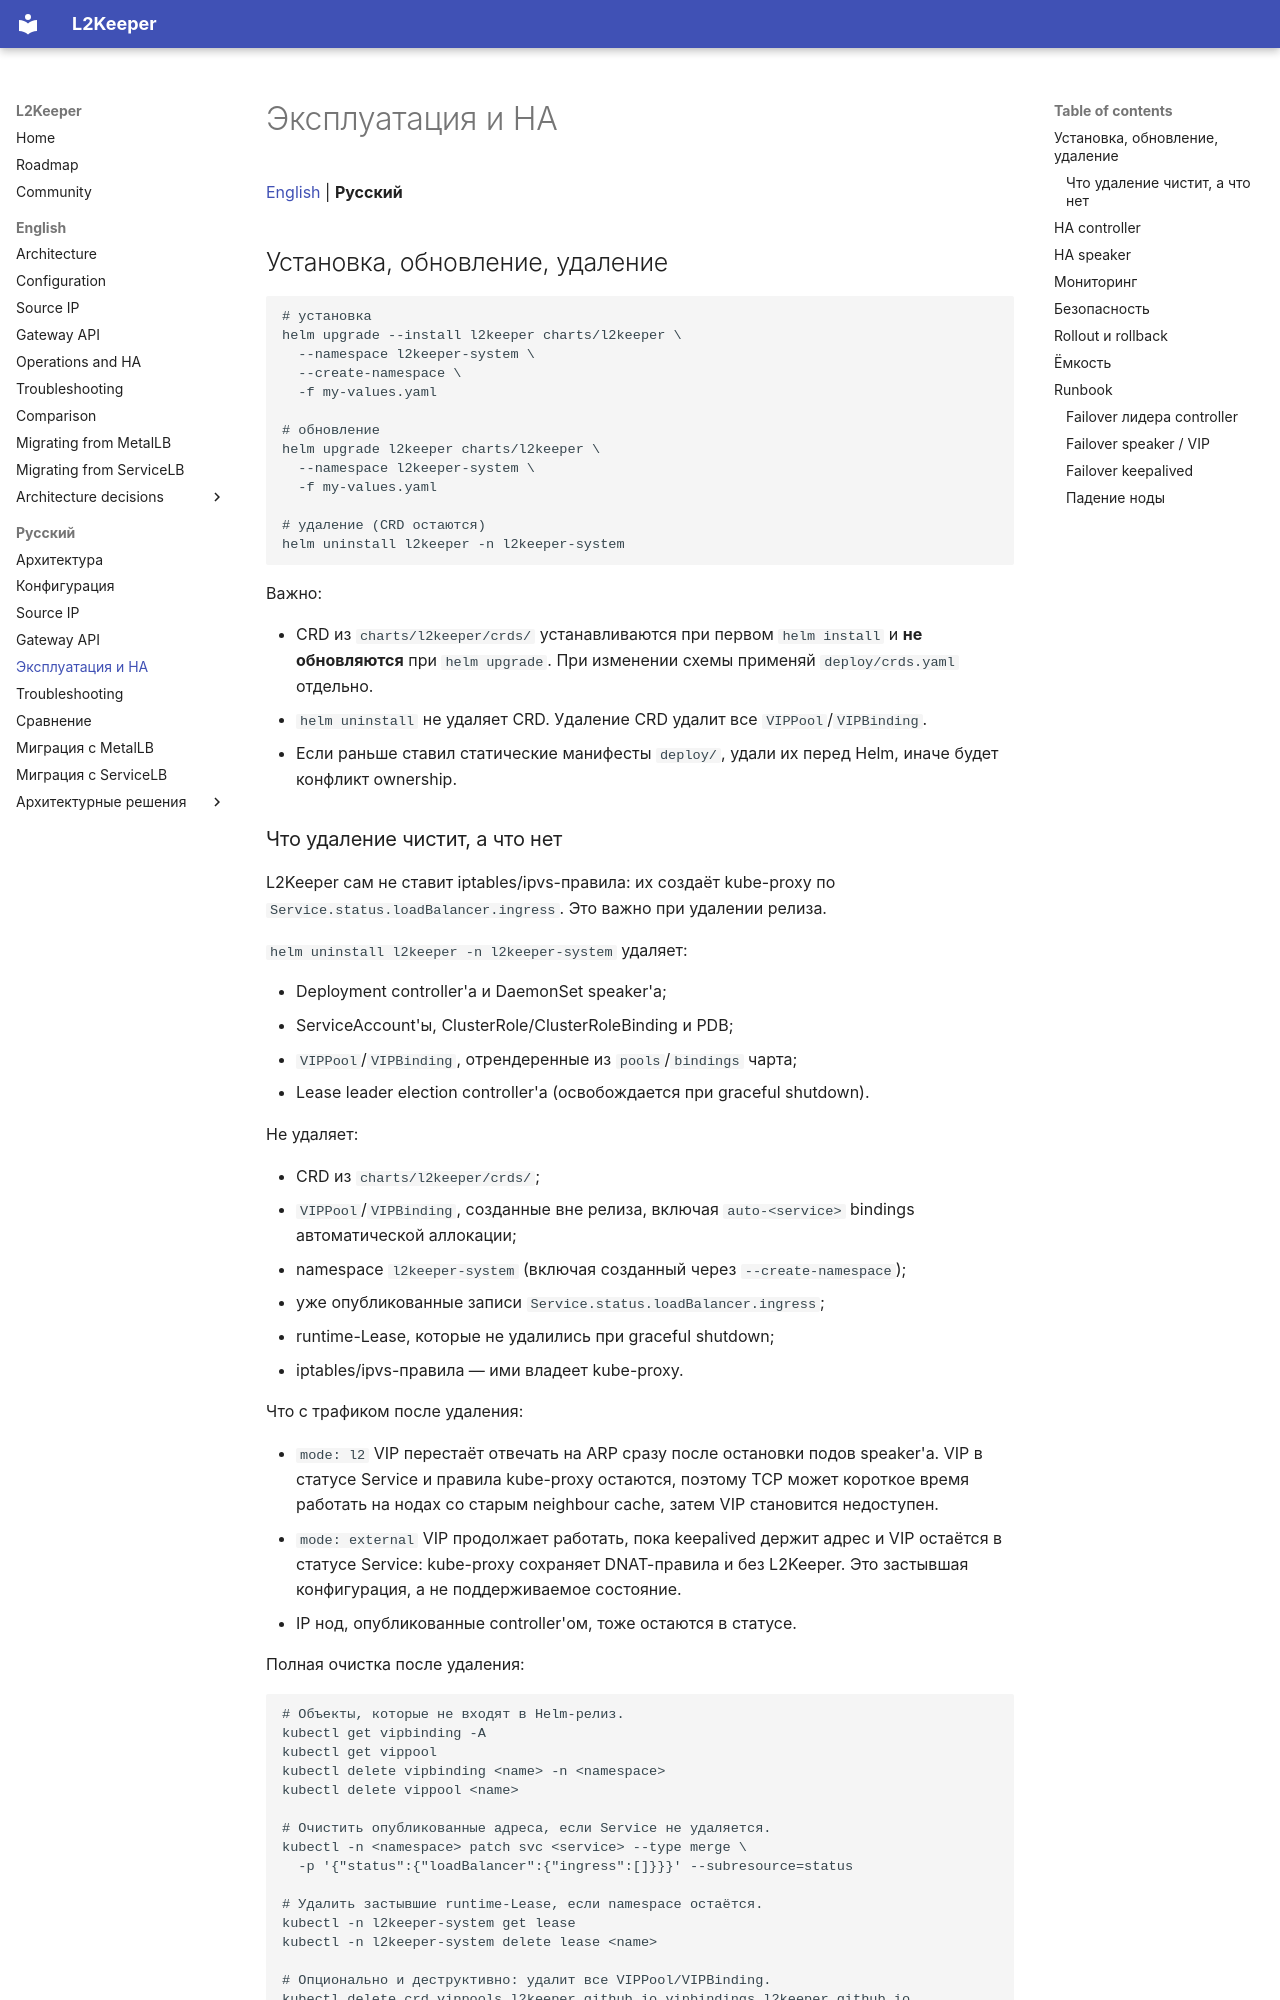

repository: l2keeper/l2keeper · page: ru/operations/index.html · generator: mkdocs

# Эксплуатация и HA

[English](../en/operations.md) | **Русский**

## Установка, обновление, удаление

```bash
# установка
helm upgrade --install l2keeper charts/l2keeper \
  --namespace l2keeper-system \
  --create-namespace \
  -f my-values.yaml

# обновление
helm upgrade l2keeper charts/l2keeper \
  --namespace l2keeper-system \
  -f my-values.yaml

# удаление (CRD остаются)
helm uninstall l2keeper -n l2keeper-system
```

Важно:

- CRD из `charts/l2keeper/crds/` устанавливаются при первом `helm install` и
  **не обновляются** при `helm upgrade`. При изменении схемы применяй
  `deploy/crds.yaml` отдельно.
- `helm uninstall` не удаляет CRD. Удаление CRD удалит все
  `VIPPool`/`VIPBinding`.
- Если раньше ставил статические манифесты `deploy/`, удали их перед Helm,
  иначе будет конфликт ownership.
